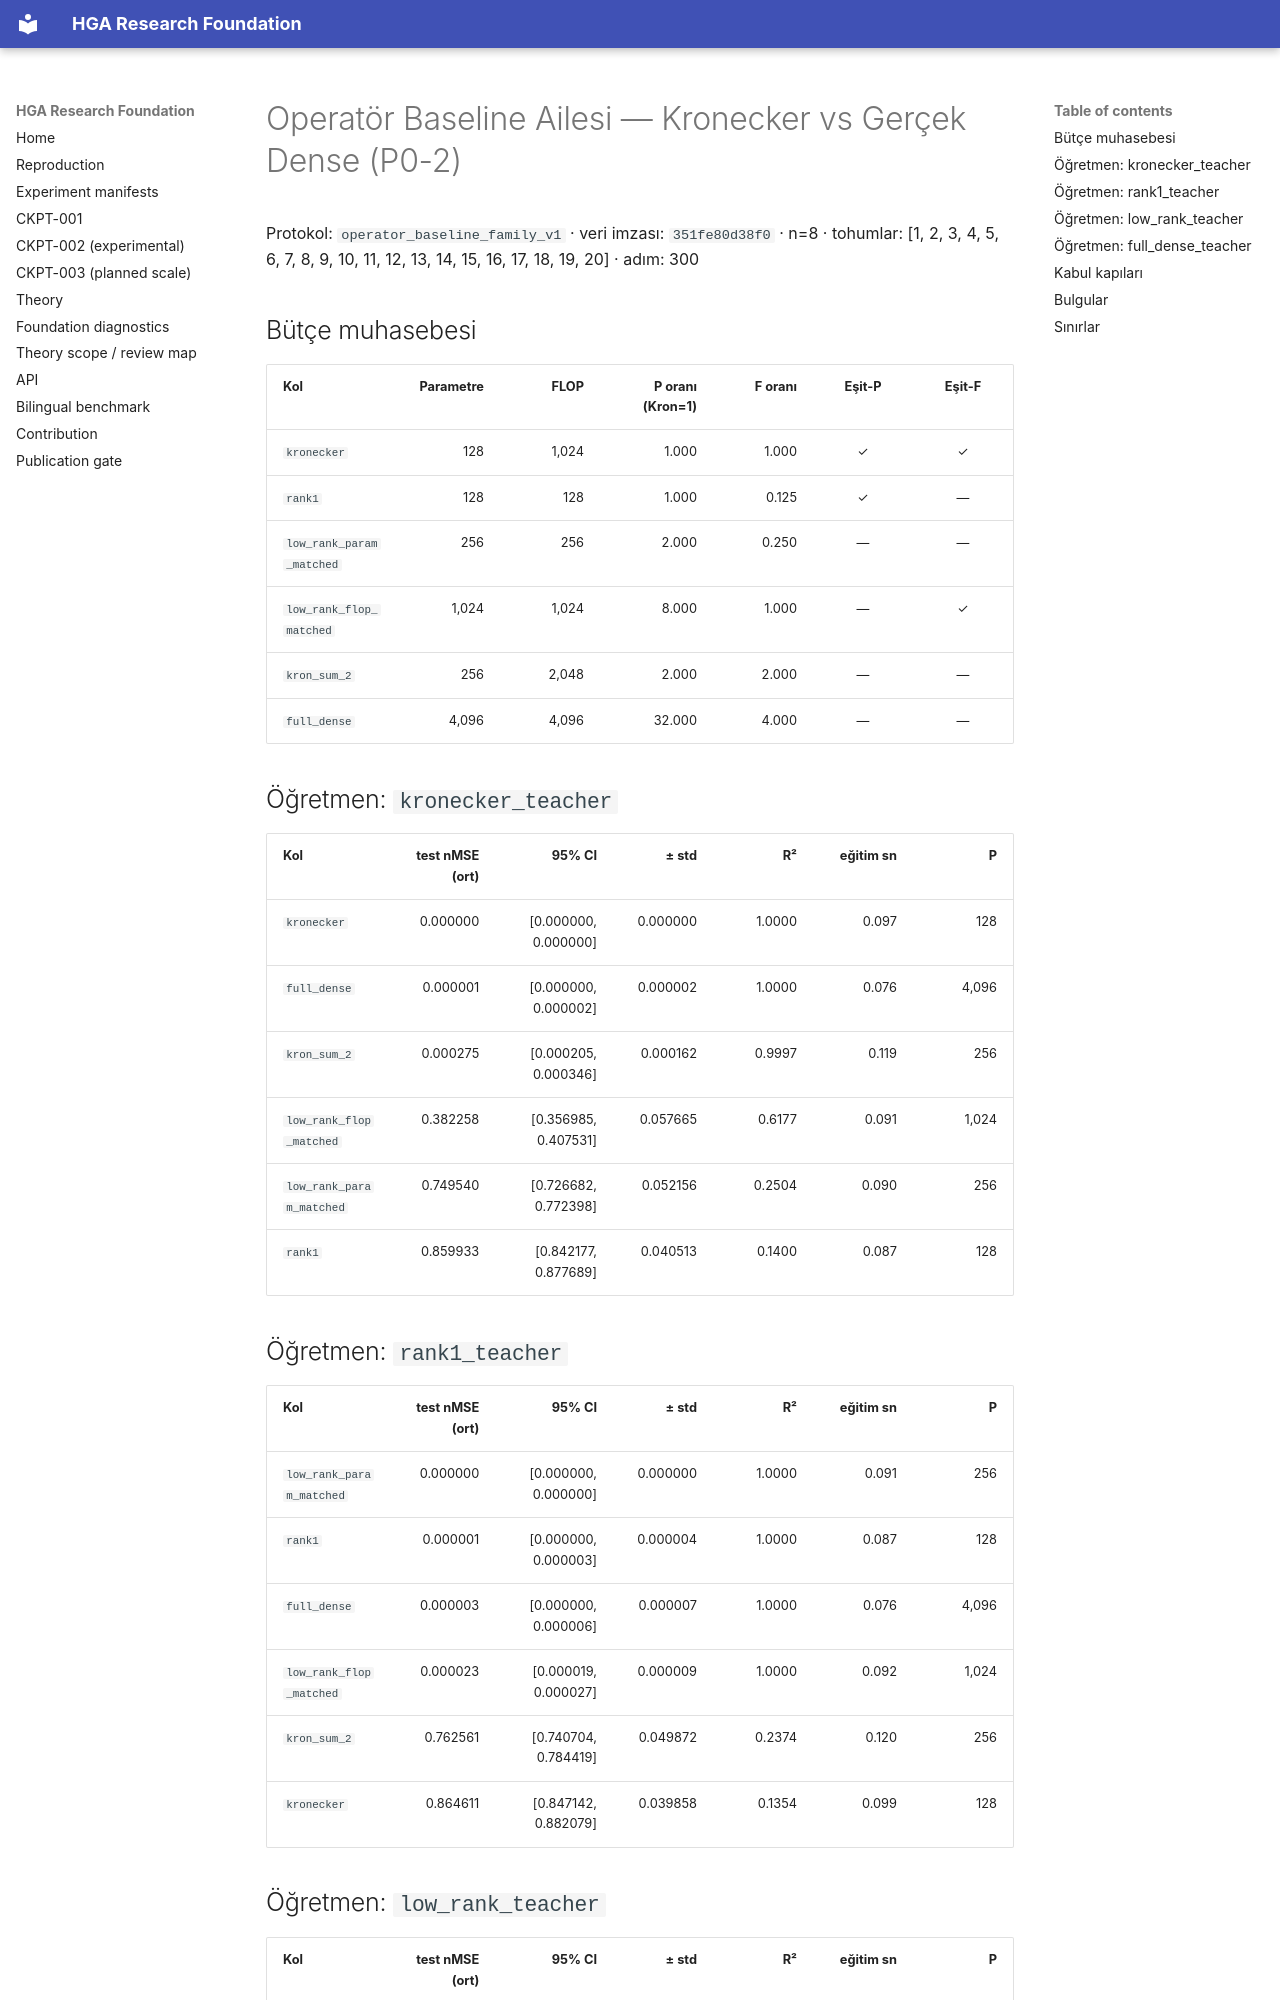

repository: arreasonn-jpg/hiper_geometrik_ai · page: OPERATOR_BASELINES/index.html · generator: mkdocs

# Operatör Baseline Ailesi — Kronecker vs Gerçek Dense (P0-2)

Protokol: `operator_baseline_family_v1` · veri imzası: `351fe80d38f0` · n=8 · tohumlar: [1, 2, 3, 4, 5, 6, 7, 8, 9, 10, 11, 12, 13, 14, 15, 16, 17, 18, 19, 20] · adım: 300

## Bütçe muhasebesi

| Kol | Parametre | FLOP | P oranı (Kron=1) | F oranı | Eşit-P | Eşit-F |
|---|---:|---:|---:|---:|:--:|:--:|
| `kronecker` | 128 | 1,024 | 1.000 | 1.000 | ✓ | ✓ |
| `rank1` | 128 | 128 | 1.000 | 0.125 | ✓ | — |
| `low_rank_param_matched` | 256 | 256 | 2.000 | 0.250 | — | — |
| `low_rank_flop_matched` | 1,024 | 1,024 | 8.000 | 1.000 | — | ✓ |
| `kron_sum_2` | 256 | 2,048 | 2.000 | 2.000 | — | — |
| `full_dense` | 4,096 | 4,096 | 32.000 | 4.000 | — | — |

## Öğretmen: `kronecker_teacher`

| Kol | test nMSE (ort) | 95% CI | ± std | R² | eğitim sn | P |
|---|---:|---:|---:|---:|---:|---:|
| `kronecker` | 0.000000 | [0.000000, 0.000000] | 0.000000 | 1.0000 | 0.097 | 128 |
| `full_dense` | 0.000001 | [0.000000, 0.000002] | 0.000002 | 1.0000 | 0.076 | 4,096 |
| `kron_sum_2` | 0.000275 | [0.000205, 0.000346] | 0.000162 | 0.9997 | 0.119 | 256 |
| `low_rank_flop_matched` | 0.382258 | [0.356985, 0.407531] | 0.057665 | 0.6177 | 0.091 | 1,024 |
| `low_rank_param_matched` | 0.749540 | [0.726682, 0.772398] | 0.052156 | 0.2504 | 0.090 | 256 |
| `rank1` | 0.859933 | [0.842177, 0.877689] | 0.040513 | 0.1400 | 0.087 | 128 |

## Öğretmen: `rank1_teacher`

| Kol | test nMSE (ort) | 95% CI | ± std | R² | eğitim sn | P |
|---|---:|---:|---:|---:|---:|---:|
| `low_rank_param_matched` | 0.000000 | [0.000000, 0.000000] | 0.000000 | 1.0000 | 0.091 | 256 |
| `rank1` | 0.000001 | [0.000000, 0.000003] | 0.000004 | 1.0000 | 0.087 | 128 |
| `full_dense` | 0.000003 | [0.000000, 0.000006] | 0.000007 | 1.0000 | 0.076 | 4,096 |
| `low_rank_flop_matched` | 0.000023 | [0.000019, 0.000027] | 0.000009 | 1.0000 | 0.092 | 1,024 |
| `kron_sum_2` | 0.762561 | [0.740704, 0.784419] | 0.049872 | 0.2374 | 0.120 | 256 |
| `kronecker` | 0.864611 | [0.847142, 0.882079] | 0.039858 | 0.1354 | 0.099 | 128 |
